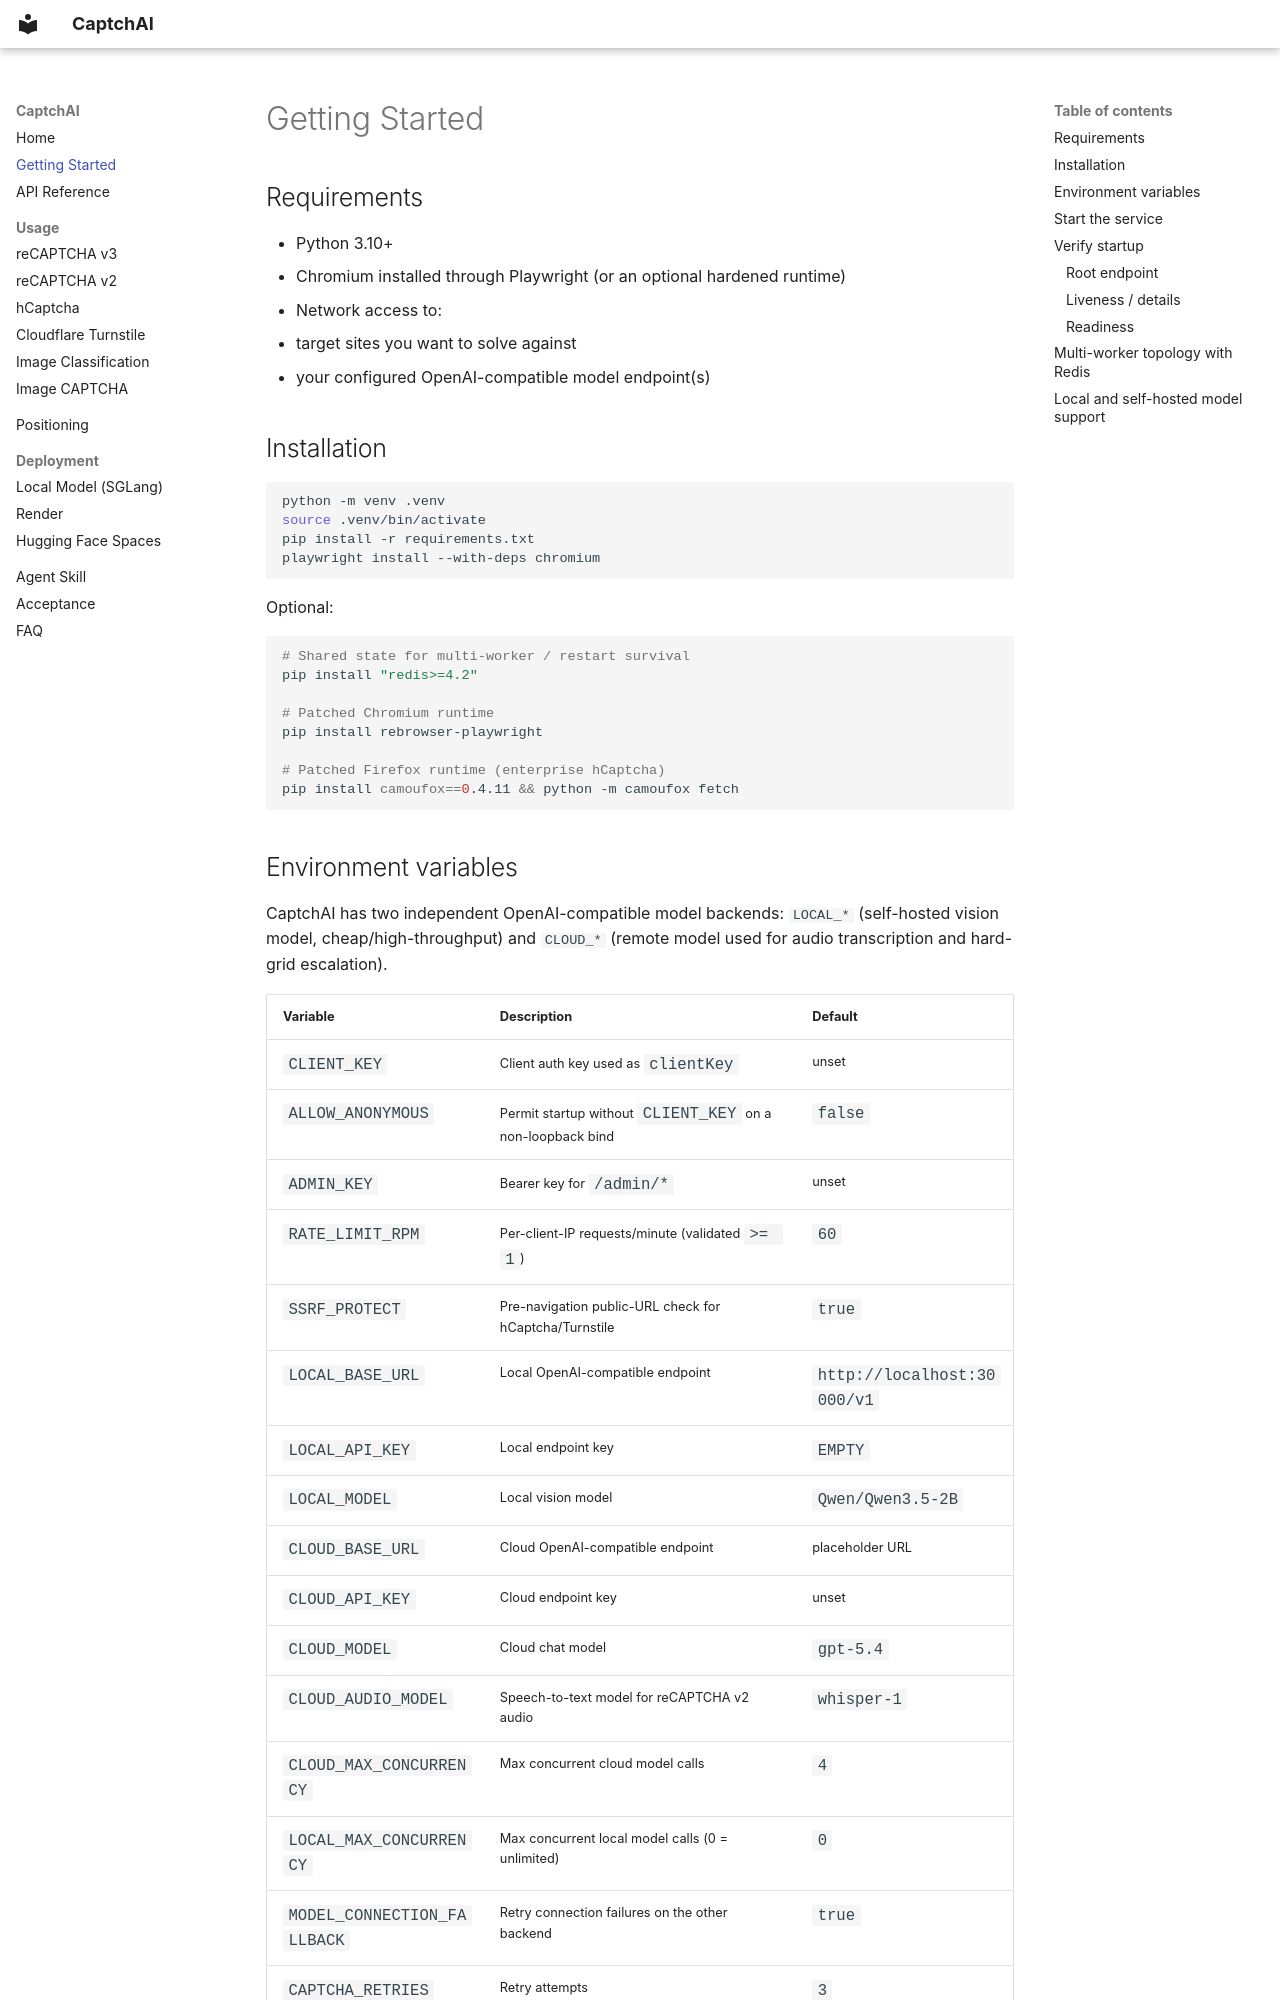

repository: jyqj/Captchai · page: getting-started/index.html · generator: mkdocs

# Getting Started

## Requirements

- Python 3.10+
- Chromium installed through Playwright (or an optional hardened runtime)
- Network access to:
  - target sites you want to solve against
  - your configured OpenAI-compatible model endpoint(s)

## Installation

```bash
python -m venv .venv
source .venv/bin/activate
pip install -r requirements.txt
playwright install --with-deps chromium
```

Optional:

```bash
# Shared state for multi-worker / restart survival
pip install "redis>=4.2"

# Patched Chromium runtime
pip install rebrowser-playwright

# Patched Firefox runtime (enterprise hCaptcha)
pip install camoufox==0.4.11 && python -m camoufox fetch
```
